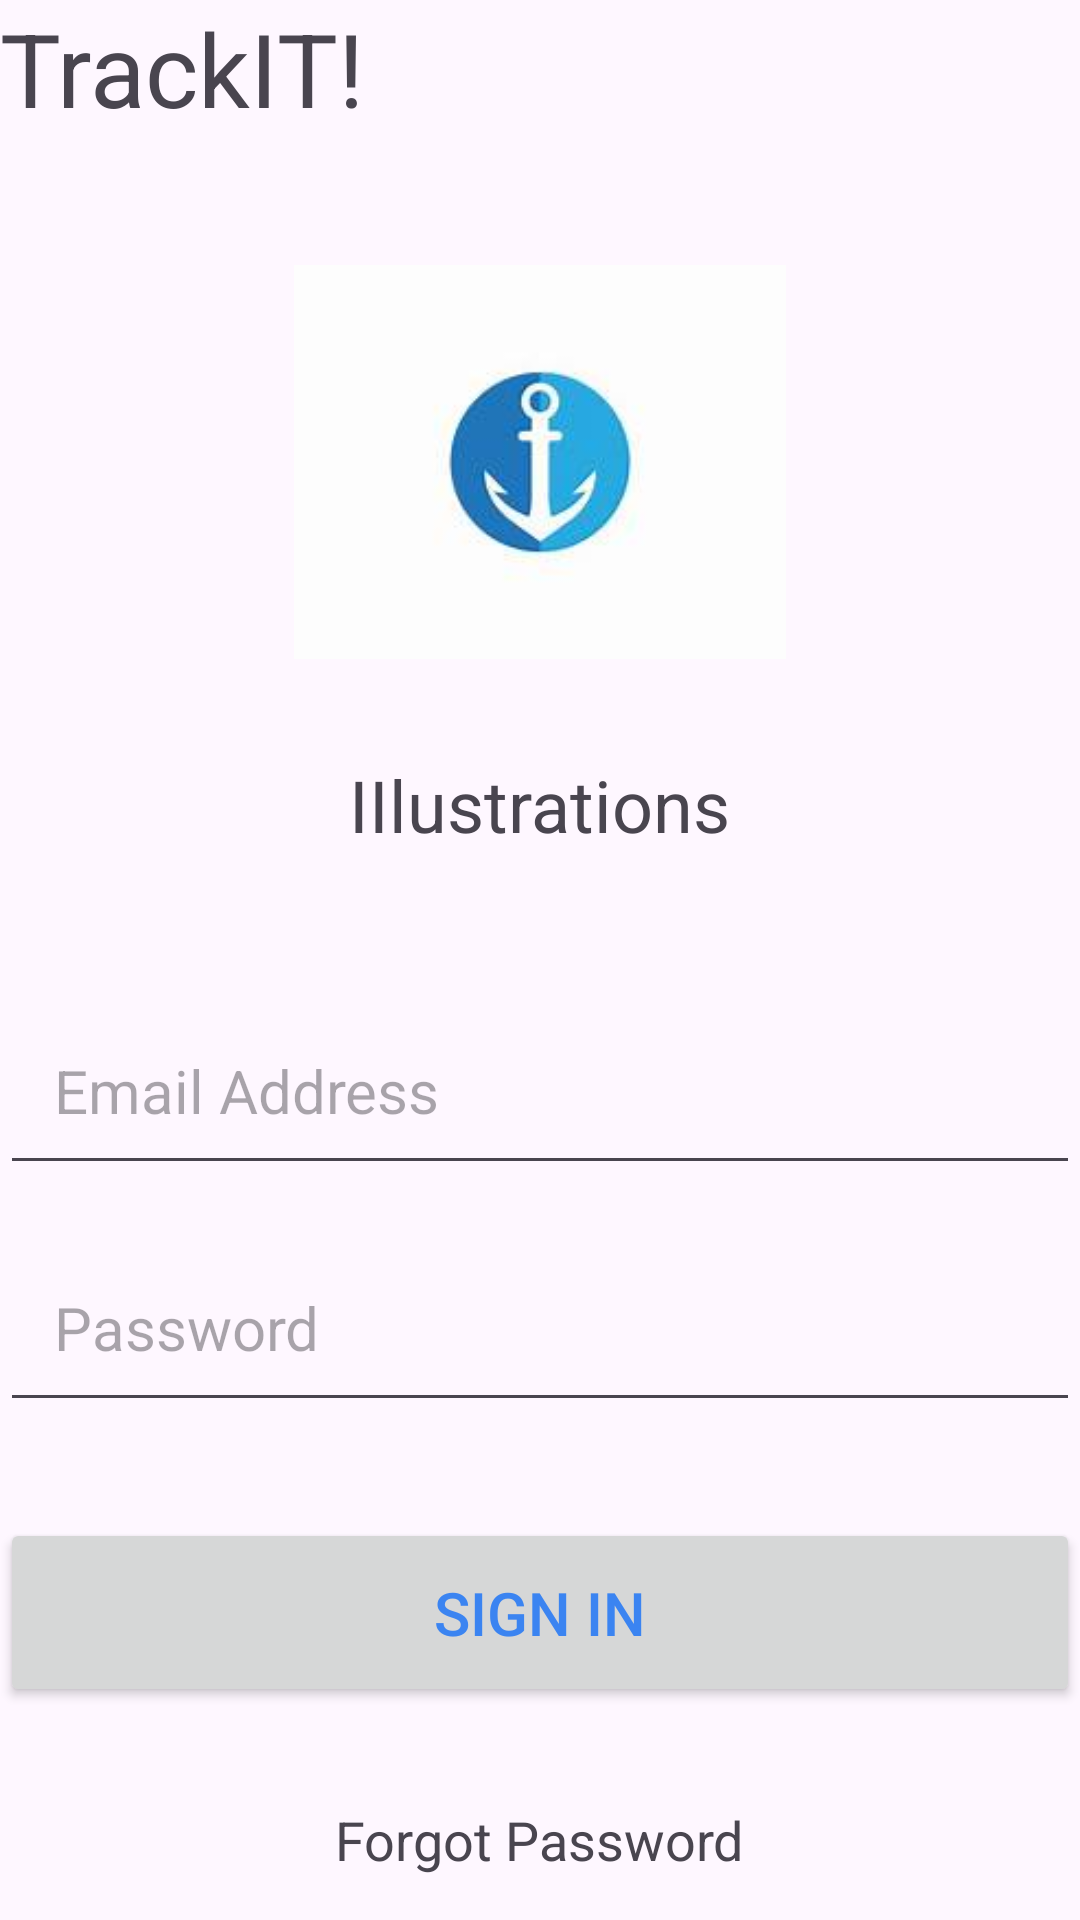

The Android layout XML behind this screen, and the referenced resources:
<!-- AndroidManifest.xml: application theme Theme.KiemTra_Adr -->
<!-- res/layout/activity_main.xml -->
<?xml version="1.0" encoding="utf-8"?>
<RelativeLayout xmlns:android="http://schemas.android.com/apk/res/android"
    xmlns:app="http://schemas.android.com/apk/res-auto"
    xmlns:tools="http://schemas.android.com/tools"
    android:id="@+id/main"
    android:layout_width="match_parent"
    android:layout_height="match_parent"
    tools:context=".MainActivity">
    <LinearLayout
        android:layout_width="match_parent"
        android:layout_height="wrap_content"
        android:orientation="vertical">

        <TextView
            android:layout_width="wrap_content"
            android:layout_height="48dp"
            android:text="TrackIT!"
            android:textSize="34sp" />

        <LinearLayout
            android:layout_width="match_parent"
            android:layout_height="wrap_content"
            android:orientation="vertical"
            android:layout_marginTop="8dp"
            android:gravity="center">

            <ImageView
                android:layout_width="164dp"
                android:layout_height="164dp"
                android:layout_margin="16dp"
                android:src="@drawable/img"/>


            <TextView
                android:layout_width="wrap_content"
                android:layout_height="48dp"
                android:text="IIlustrations"
                android:textSize="24dp"
                />


        </LinearLayout>

        <EditText
            android:id="@+id/username_input"
            android:layout_width="match_parent"
            android:layout_height="wrap_content"
            android:layout_marginTop="32dp"
            android:hint="Email Address"
            android:inputType="text"
            android:padding="18dp"
            android:textSize="20sp" />

        <EditText
            android:layout_width="match_parent"
            android:layout_height="wrap_content"
            android:layout_marginTop="16dp"
            android:hint="Password"
            android:textSize="20sp"
            android:padding="18dp"
            android:inputType="textPassword"
            android:id="@+id/password_input"/>

        <Button
            android:layout_width="match_parent"
            android:layout_height="wrap_content"
            android:text="Sign in"
            android:textColor="#3B84F1"
            android:padding="18dp"
            android:layout_marginTop="32dp"
            android:textSize="20sp"
            android:id="@+id/login_btn"/>

        <TextView
            android:layout_width="wrap_content"
            android:layout_height="wrap_content"
            android:layout_gravity="center"
            android:text="Forgot Password"
            android:textSize="18dp"
            android:layout_marginTop="32dp"/>
        <TextView
            android:layout_width="wrap_content"
            android:layout_height="wrap_content"
            android:paddingTop="20dp"
            android:layout_gravity="center"
            android:text="Don't have an account? Sign up here"
            android:textSize="18dp"
            android:layout_marginTop="32dp"/>


    </LinearLayout>

</RelativeLayout>
<!-- resources referenced by this layout -->
<resources>
  <!-- drawable img: png bitmap (drawable, 18277 bytes) -->
  <style name="Theme.KiemTra_Adr" parent="Base.Theme.KiemTra_Adr" />
  <style name="Base.Theme.KiemTra_Adr" parent="Theme.Material3.DayNight.NoActionBar">
          
          
      </style>
</resources>
